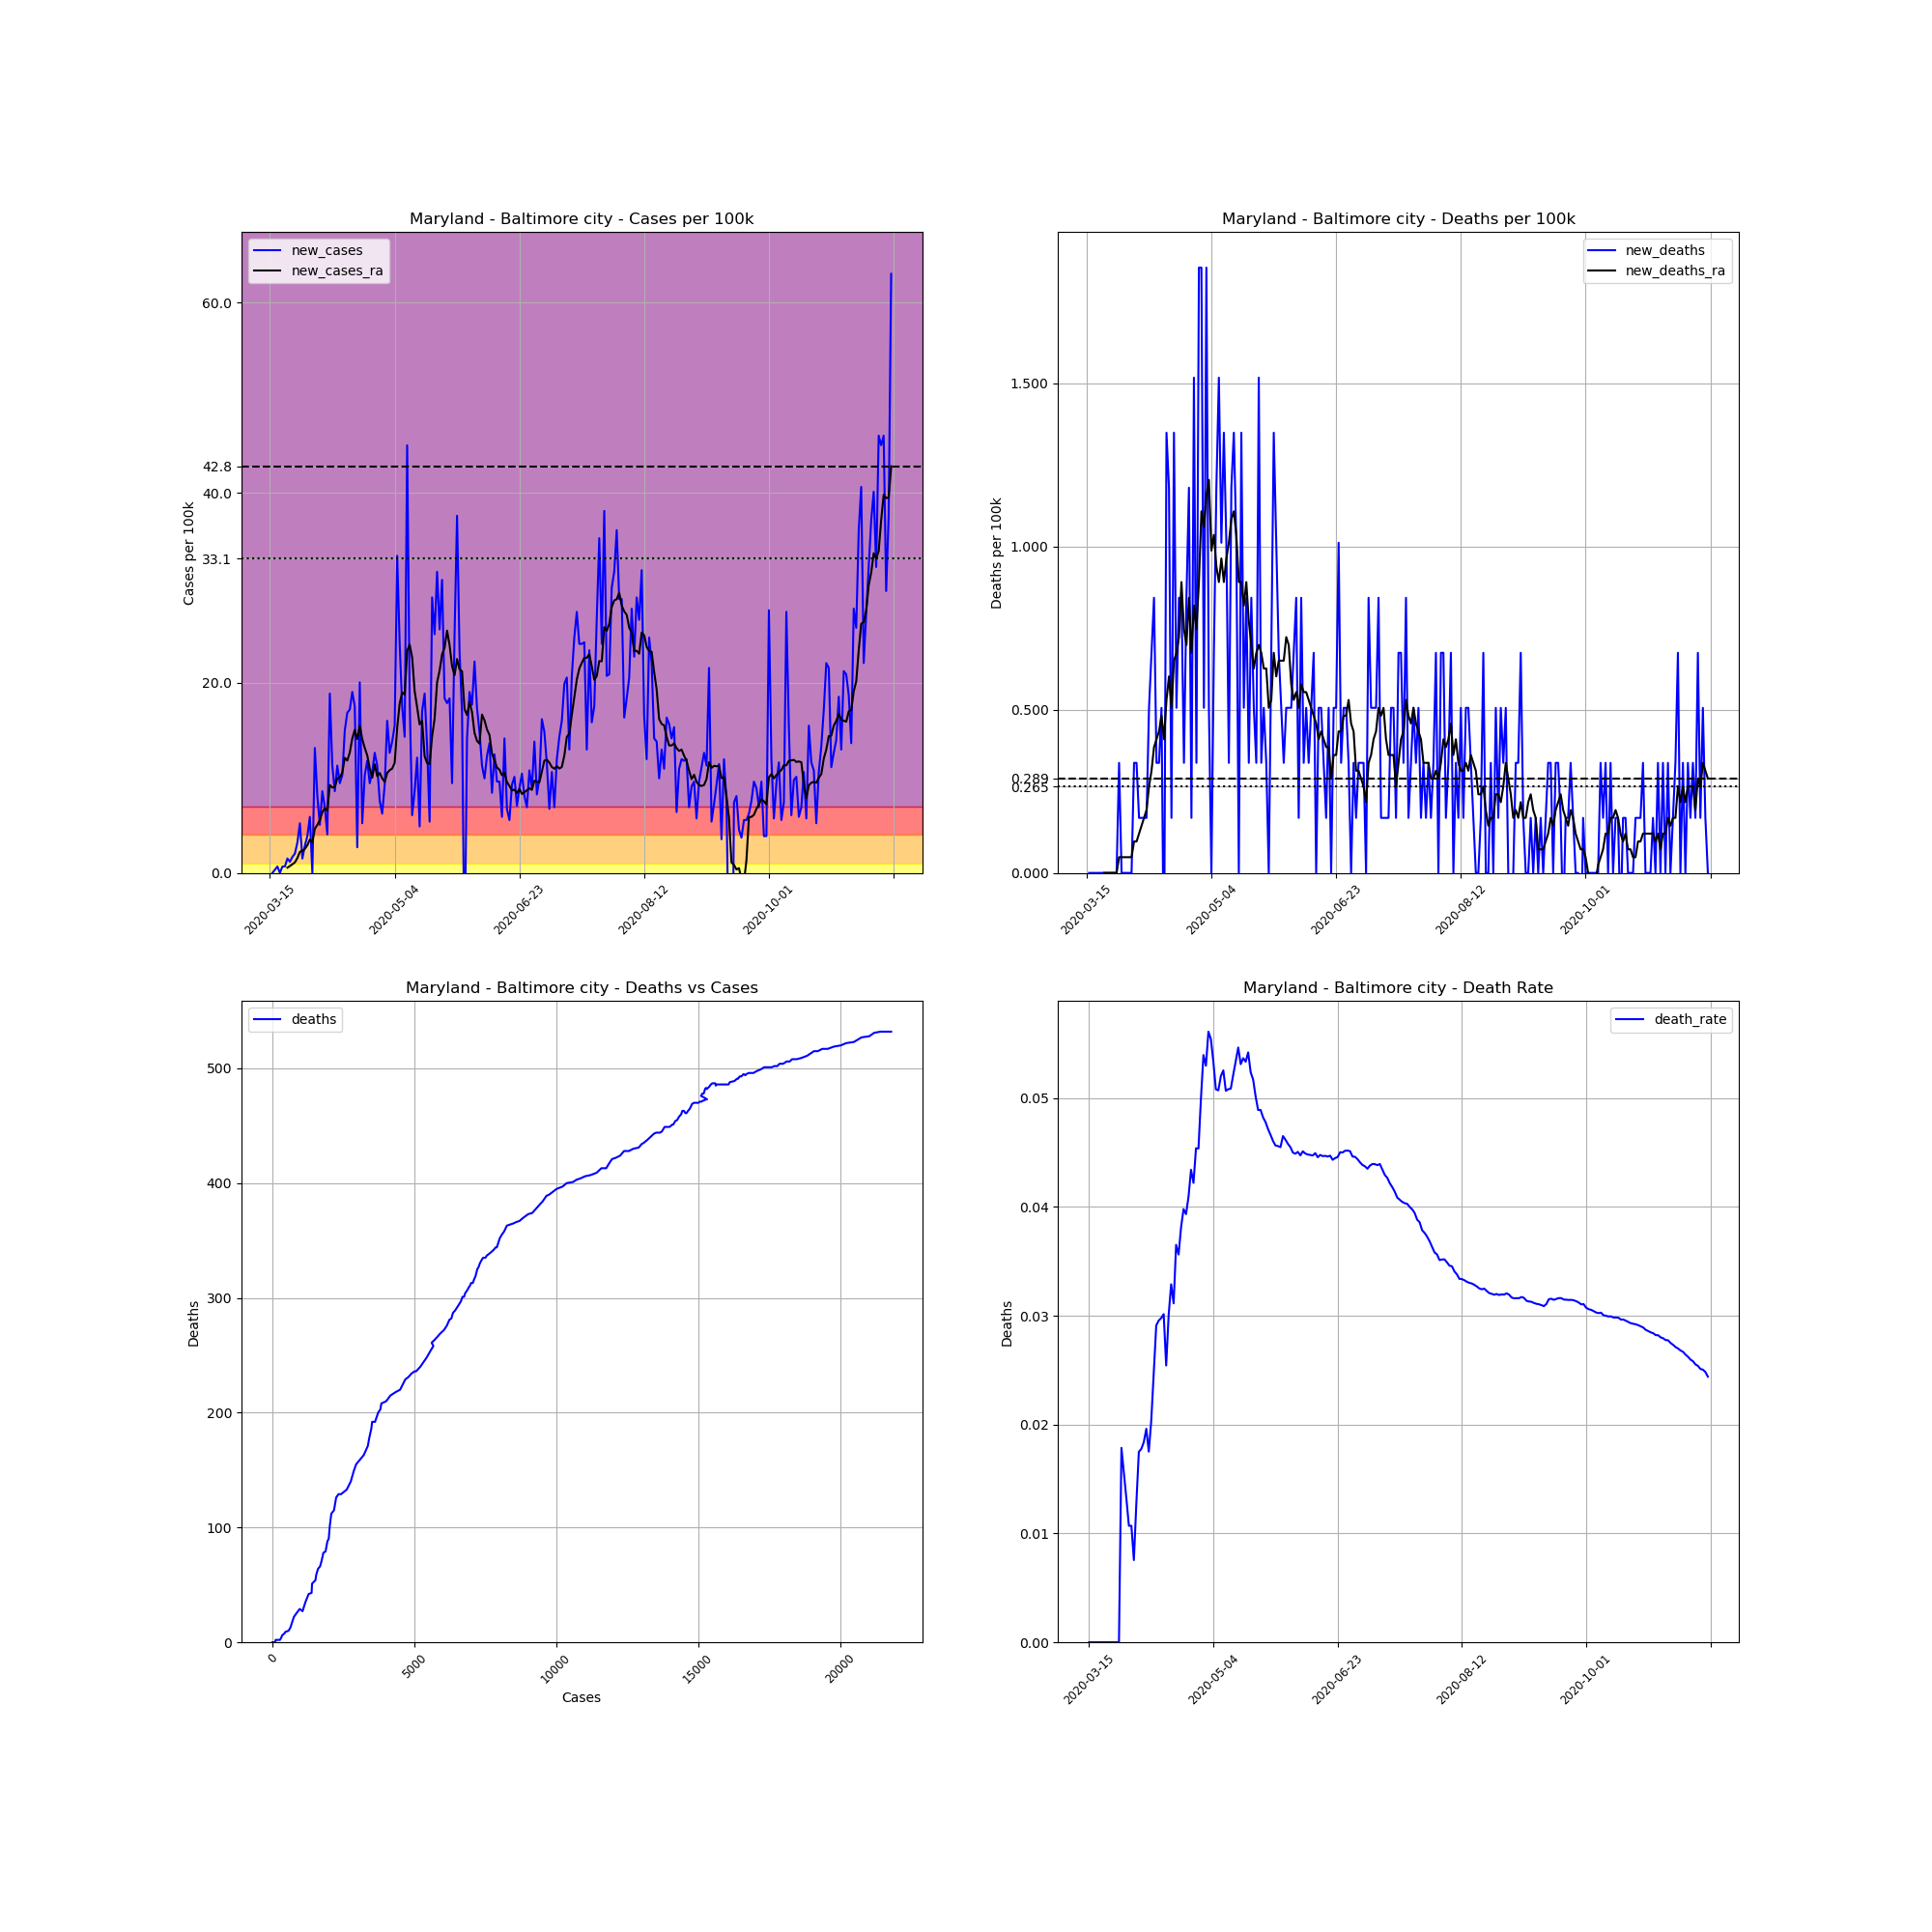

The file beside this chart, header and first rows:
, date, county, state, fips, cases, deaths, COUNTY, STNAME, CTYNAME, POPESTIMATE2019, cases_per_100k, deaths_per_100k, death_rate, new_cases, new_deaths, new_cases_ra, new_deaths_ra
100272, 2020-03-15, Baltimore city, Maryland, 24510, 1, 0, 510, Maryland, Baltimore city, 593490, 0.1685, 0.0, 0.0, , , , 
100273, 2020-03-16, Baltimore city, Maryland, 24510, 1, 0, 510, Maryland, Baltimore city, 593490, 0.1685, 0.0, 0.0, 0.0, 0.0, , 
100274, 2020-03-17, Baltimore city, Maryland, 24510, 3, 0, 510, Maryland, Baltimore city, 593490, 0.5055, 0.0, 0.0, 0.337, 0.0, , 
100275, 2020-03-18, Baltimore city, Maryland, 24510, 7, 0, 510, Maryland, Baltimore city, 593490, 1.179, 0.0, 0.0, 0.674, 0.0, , 
100276, 2020-03-19, Baltimore city, Maryland, 24510, 7, 0, 510, Maryland, Baltimore city, 593490, 1.179, 0.0, 0.0, 0.0, 0.0, , 
100277, 2020-03-20, Baltimore city, Maryland, 24510, 11, 0, 510, Maryland, Baltimore city, 593490, 1.853, 0.0, 0.0, 0.674, 0.0, , 
100278, 2020-03-21, Baltimore city, Maryland, 24510, 15, 0, 510, Maryland, Baltimore city, 593490, 2.527, 0.0, 0.0, 0.674, 0.0, , 
100279, 2020-03-22, Baltimore city, Maryland, 24510, 24, 0, 510, Maryland, Baltimore city, 593490, 4.044, 0.0, 0.0, 1.516, 0.0, 0.5536, 0.0
100280, 2020-03-23, Baltimore city, Maryland, 24510, 31, 0, 510, Maryland, Baltimore city, 593490, 5.223, 0.0, 0.0, 1.179, 0.0, 0.7221, 0.0
100281, 2020-03-24, Baltimore city, Maryland, 24510, 41, 0, 510, Maryland, Baltimore city, 593490, 6.908, 0.0, 0.0, 1.685, 0.0, 0.9147, 0.0
100282, 2020-03-25, Baltimore city, Maryland, 24510, 53, 0, 510, Maryland, Baltimore city, 593490, 8.93, 0.0, 0.0, 2.022, 0.0, 1.107, 0.0
100283, 2020-03-26, Baltimore city, Maryland, 24510, 72, 0, 510, Maryland, Baltimore city, 593490, 12.13, 0.0, 0.0, 3.201, 0.0, 1.565, 0.0
100284, 2020-03-27, Baltimore city, Maryland, 24510, 103, 0, 510, Maryland, Baltimore city, 593490, 17.35, 0.0, 0.0, 5.223, 0.0, 2.215, 0.0
100285, 2020-03-28, Baltimore city, Maryland, 24510, 112, 2, 510, Maryland, Baltimore city, 593490, 18.87, 0.337, 0.01786, 1.516, 0.337, 2.335, 0.04814
100286, 2020-03-29, Baltimore city, Maryland, 24510, 129, 2, 510, Maryland, Baltimore city, 593490, 21.74, 0.337, 0.0155, 2.864, 0.0, 2.527, 0.04814
100287, 2020-03-30, Baltimore city, Maryland, 24510, 152, 2, 510, Maryland, Baltimore city, 593490, 25.61, 0.337, 0.01316, 3.875, 0.0, 2.913, 0.04814
100288, 2020-03-31, Baltimore city, Maryland, 24510, 187, 2, 510, Maryland, Baltimore city, 593490, 31.51, 0.337, 0.0107, 5.897, 0.0, 3.514, 0.04814
100289, 2020-04-01, Baltimore city, Maryland, 24510, 187, 2, 510, Maryland, Baltimore city, 593490, 31.51, 0.337, 0.0107, 0.0, 0.0, 3.225, 0.04814
100290, 2020-04-02, Baltimore city, Maryland, 24510, 265, 2, 510, Maryland, Baltimore city, 593490, 44.65, 0.337, 0.007547, 13.14, 0.0, 4.646, 0.04814
100291, 2020-04-03, Baltimore city, Maryland, 24510, 313, 4, 510, Maryland, Baltimore city, 593490, 52.74, 0.674, 0.01278, 8.088, 0.337, 5.055, 0.09628
100292, 2020-04-04, Baltimore city, Maryland, 24510, 343, 6, 510, Maryland, Baltimore city, 593490, 57.79, 1.011, 0.01749, 5.055, 0.337, 5.56, 0.09628
100293, 2020-04-05, Baltimore city, Maryland, 24510, 394, 7, 510, Maryland, Baltimore city, 593490, 66.39, 1.179, 0.01777, 8.593, 0.1685, 6.379, 0.1204
100294, 2020-04-06, Baltimore city, Maryland, 24510, 435, 8, 510, Maryland, Baltimore city, 593490, 73.3, 1.348, 0.01839, 6.908, 0.1685, 6.812, 0.1444
100295, 2020-04-07, Baltimore city, Maryland, 24510, 459, 9, 510, Maryland, Baltimore city, 593490, 77.34, 1.516, 0.01961, 4.044, 0.1685, 6.547, 0.1685
100296, 2020-04-08, Baltimore city, Maryland, 24510, 571, 10, 510, Maryland, Baltimore city, 593490, 96.21, 1.685, 0.01751, 18.87, 0.1685, 9.243, 0.1926
100297, 2020-04-09, Baltimore city, Maryland, 24510, 638, 13, 510, Maryland, Baltimore city, 593490, 107.5, 2.19, 0.02038, 11.29, 0.5055, 8.978, 0.2648
100298, 2020-04-10, Baltimore city, Maryland, 24510, 689, 17, 510, Maryland, Baltimore city, 593490, 116.1, 2.864, 0.02467, 8.593, 0.674, 9.051, 0.3129
100299, 2020-04-11, Baltimore city, Maryland, 24510, 756, 22, 510, Maryland, Baltimore city, 593490, 127.4, 3.707, 0.0291, 11.29, 0.8425, 9.941, 0.3851
100300, 2020-04-12, Baltimore city, Maryland, 24510, 812, 24, 510, Maryland, Baltimore city, 593490, 136.8, 4.044, 0.02956, 9.436, 0.337, 10.06, 0.4092
100301, 2020-04-13, Baltimore city, Maryland, 24510, 873, 26, 510, Maryland, Baltimore city, 593490, 147.1, 4.381, 0.02978, 10.28, 0.337, 10.54, 0.4333
100302, 2020-04-14, Baltimore city, Maryland, 24510, 962, 29, 510, Maryland, Baltimore city, 593490, 162.1, 4.886, 0.03015, 15, 0.5055, 12.11, 0.4814
100303, 2020-04-15, Baltimore city, Maryland, 24510, 1062, 27, 510, Maryland, Baltimore city, 593490, 178.9, 4.549, 0.02542, 16.85, -0.337, 11.82, 0.4092
100304, 2020-04-16, Baltimore city, Maryland, 24510, 1164, 35, 510, Maryland, Baltimore city, 593490, 196.1, 5.897, 0.03007, 17.19, 1.348, 12.66, 0.5296
100305, 2020-04-17, Baltimore city, Maryland, 24510, 1277, 42, 510, Maryland, Baltimore city, 593490, 215.2, 7.077, 0.03289, 19.04, 1.179, 14.15, 0.6018
100306, 2020-04-18, Baltimore city, Maryland, 24510, 1381, 43, 510, Maryland, Baltimore city, 593490, 232.7, 7.245, 0.03114, 17.52, 0.1685, 15.04, 0.5055
100307, 2020-04-19, Baltimore city, Maryland, 24510, 1397, 51, 510, Maryland, Baltimore city, 593490, 235.4, 8.593, 0.03651, 2.696, 1.348, 14.08, 0.6499
100308, 2020-04-20, Baltimore city, Maryland, 24510, 1516, 54, 510, Maryland, Baltimore city, 593490, 255.4, 9.099, 0.03562, 20.05, 0.5055, 15.48, 0.674
100309, 2020-04-21, Baltimore city, Maryland, 24510, 1547, 59, 510, Maryland, Baltimore city, 593490, 260.7, 9.941, 0.03814, 5.223, 0.8425, 14.08, 0.7221
100310, 2020-04-22, Baltimore city, Maryland, 24510, 1608, 64, 510, Maryland, Baltimore city, 593490, 270.9, 10.78, 0.0398, 10.28, 0.8425, 13.14, 0.8906
100311, 2020-04-23, Baltimore city, Maryland, 24510, 1678, 66, 510, Maryland, Baltimore city, 593490, 282.7, 11.12, 0.03933, 11.79, 0.337, 12.37, 0.7462
100312, 2020-04-24, Baltimore city, Maryland, 24510, 1734, 71, 510, Maryland, Baltimore city, 593490, 292.2, 11.96, 0.04095, 9.436, 0.8425, 11, 0.6981
100313, 2020-04-25, Baltimore city, Maryland, 24510, 1797, 78, 510, Maryland, Baltimore city, 593490, 302.8, 13.14, 0.04341, 10.62, 1.179, 10.01, 0.8425
100314, 2020-04-26, Baltimore city, Maryland, 24510, 1872, 79, 510, Maryland, Baltimore city, 593490, 315.4, 13.31, 0.0422, 12.64, 0.1685, 11.43, 0.674
100315, 2020-04-27, Baltimore city, Maryland, 24510, 1939, 88, 510, Maryland, Baltimore city, 593490, 326.7, 14.83, 0.04538, 11.29, 1.516, 10.18, 0.8184
100316, 2020-04-28, Baltimore city, Maryland, 24510, 1984, 90, 510, Maryland, Baltimore city, 593490, 334.3, 15.16, 0.04536, 7.582, 0.337, 10.52, 0.7462
100317, 2020-04-29, Baltimore city, Maryland, 24510, 2021, 101, 510, Maryland, Baltimore city, 593490, 340.5, 17.02, 0.04998, 6.234, 1.853, 9.941, 0.8906
100318, 2020-04-30, Baltimore city, Maryland, 24510, 2076, 112, 510, Maryland, Baltimore city, 593490, 349.8, 18.87, 0.05395, 9.267, 1.853, 9.58, 1.107
100319, 2020-05-01, Baltimore city, Maryland, 24510, 2171, 115, 510, Maryland, Baltimore city, 593490, 365.8, 19.38, 0.05297, 16.01, 0.5055, 10.52, 1.059
100320, 2020-05-02, Baltimore city, Maryland, 24510, 2246, 126, 510, Maryland, Baltimore city, 593490, 378.4, 21.23, 0.0561, 12.64, 1.853, 10.81, 1.155
100321, 2020-05-03, Baltimore city, Maryland, 24510, 2328, 129, 510, Maryland, Baltimore city, 593490, 392.3, 21.74, 0.05541, 13.82, 0.5055, 10.98, 1.204
100322, 2020-05-04, Baltimore city, Maryland, 24510, 2420, 129, 510, Maryland, Baltimore city, 593490, 407.8, 21.74, 0.05331, 15.5, 0.0, 11.58, 0.9869
100323, 2020-05-05, Baltimore city, Maryland, 24510, 2618, 133, 510, Maryland, Baltimore city, 593490, 441.1, 22.41, 0.0508, 33.36, 0.674, 15.26, 1.035
100324, 2020-05-06, Baltimore city, Maryland, 24510, 2761, 140, 510, Maryland, Baltimore city, 593490, 465.2, 23.59, 0.05071, 24.09, 1.179, 17.81, 0.9388
100325, 2020-05-07, Baltimore city, Maryland, 24510, 2865, 149, 510, Maryland, Baltimore city, 593490, 482.7, 25.11, 0.05201, 17.52, 1.516, 18.99, 0.8906
100326, 2020-05-08, Baltimore city, Maryland, 24510, 2950, 155, 510, Maryland, Baltimore city, 593490, 497.1, 26.12, 0.05254, 14.32, 1.011, 18.75, 0.9628
100327, 2020-05-09, Baltimore city, Maryland, 24510, 3217, 163, 510, Maryland, Baltimore city, 593490, 542, 27.46, 0.05067, 44.99, 1.348, 23.37, 0.8906
100328, 2020-05-10, Baltimore city, Maryland, 24510, 3326, 169, 510, Maryland, Baltimore city, 593490, 560.4, 28.48, 0.05081, 18.37, 1.011, 24.02, 0.9628
100329, 2020-05-11, Baltimore city, Maryland, 24510, 3362, 171, 510, Maryland, Baltimore city, 593490, 566.5, 28.81, 0.05086, 6.066, 0.337, 22.67, 1.011
100330, 2020-05-12, Baltimore city, Maryland, 24510, 3413, 178, 510, Maryland, Baltimore city, 593490, 575.1, 29.99, 0.05215, 8.593, 1.179, 19.14, 1.083
100331, 2020-05-13, Baltimore city, Maryland, 24510, 3485, 186, 510, Maryland, Baltimore city, 593490, 587.2, 31.34, 0.05337, 12.13, 1.348, 17.43, 1.107
... 190 more rows
